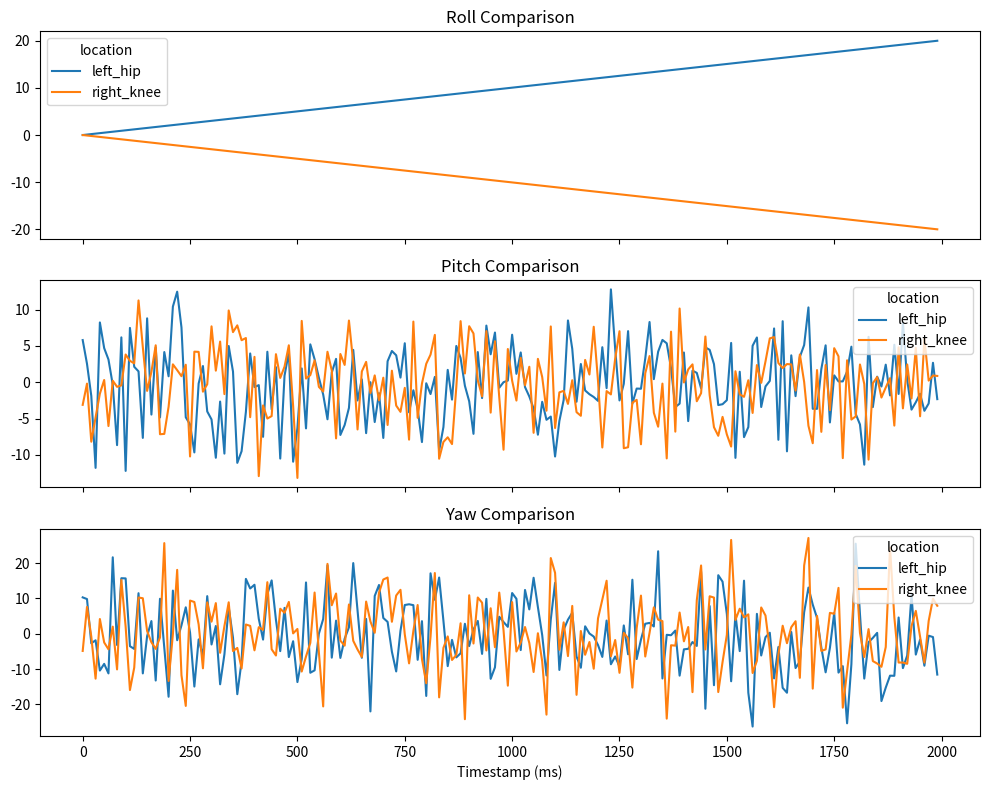

Here is the Python script that generated this plot:
import pandas as pd
import numpy as np
import matplotlib.pyplot as plt
import seaborn as sns
from pathlib import Path

# Load previously saved data (mock template loading for now)
# In real case, replace this with actual file
template_file = Path("/mnt/data/imu_data_template.csv")

# Sample structure of the data
# Let's create a mock DataFrame for demonstration
data = {
    "timestamp": np.tile(np.arange(0, 2000, 10), 2),
    "sensor_type": ["MPU6050"] * 400,
    "location": ["left_hip"] * 200 + ["right_knee"] * 200,
    "channel": ["acc"] * 400,
    "value_x": np.random.normal(0, 1, 400),
    "value_y": np.random.normal(0, 1, 400),
    "value_z": np.random.normal(9.8, 0.2, 400),
    "roll": np.concatenate([np.linspace(0, 20, 200), np.linspace(0, -20, 200)]),
    "pitch": np.random.normal(0, 5, 400),
    "yaw": np.random.normal(0, 10, 400),
    "raw_signal": np.random.normal(0, 1, 400)
}
df = pd.DataFrame(data)

# Synchronize based on timestamp and location
pivoted = df.pivot_table(index="timestamp", columns="location", values=["roll", "pitch", "yaw"])

# Plot synchronized roll/pitch/yaw comparisons
fig, axs = plt.subplots(3, 1, figsize=(10, 8), sharex=True)
pivoted["roll"].plot(ax=axs[0], title="Roll Comparison")
pivoted["pitch"].plot(ax=axs[1], title="Pitch Comparison")
pivoted["yaw"].plot(ax=axs[2], title="Yaw Comparison")
plt.xlabel("Timestamp (ms)")
plt.tight_layout()
plt.show()

# Print first few rows
print(pivoted.head())

# Optional: Save to file
pivoted.to_csv("synced_IMU_data.csv")
print("✅ Synced data saved to synced_IMU_data.csv")
